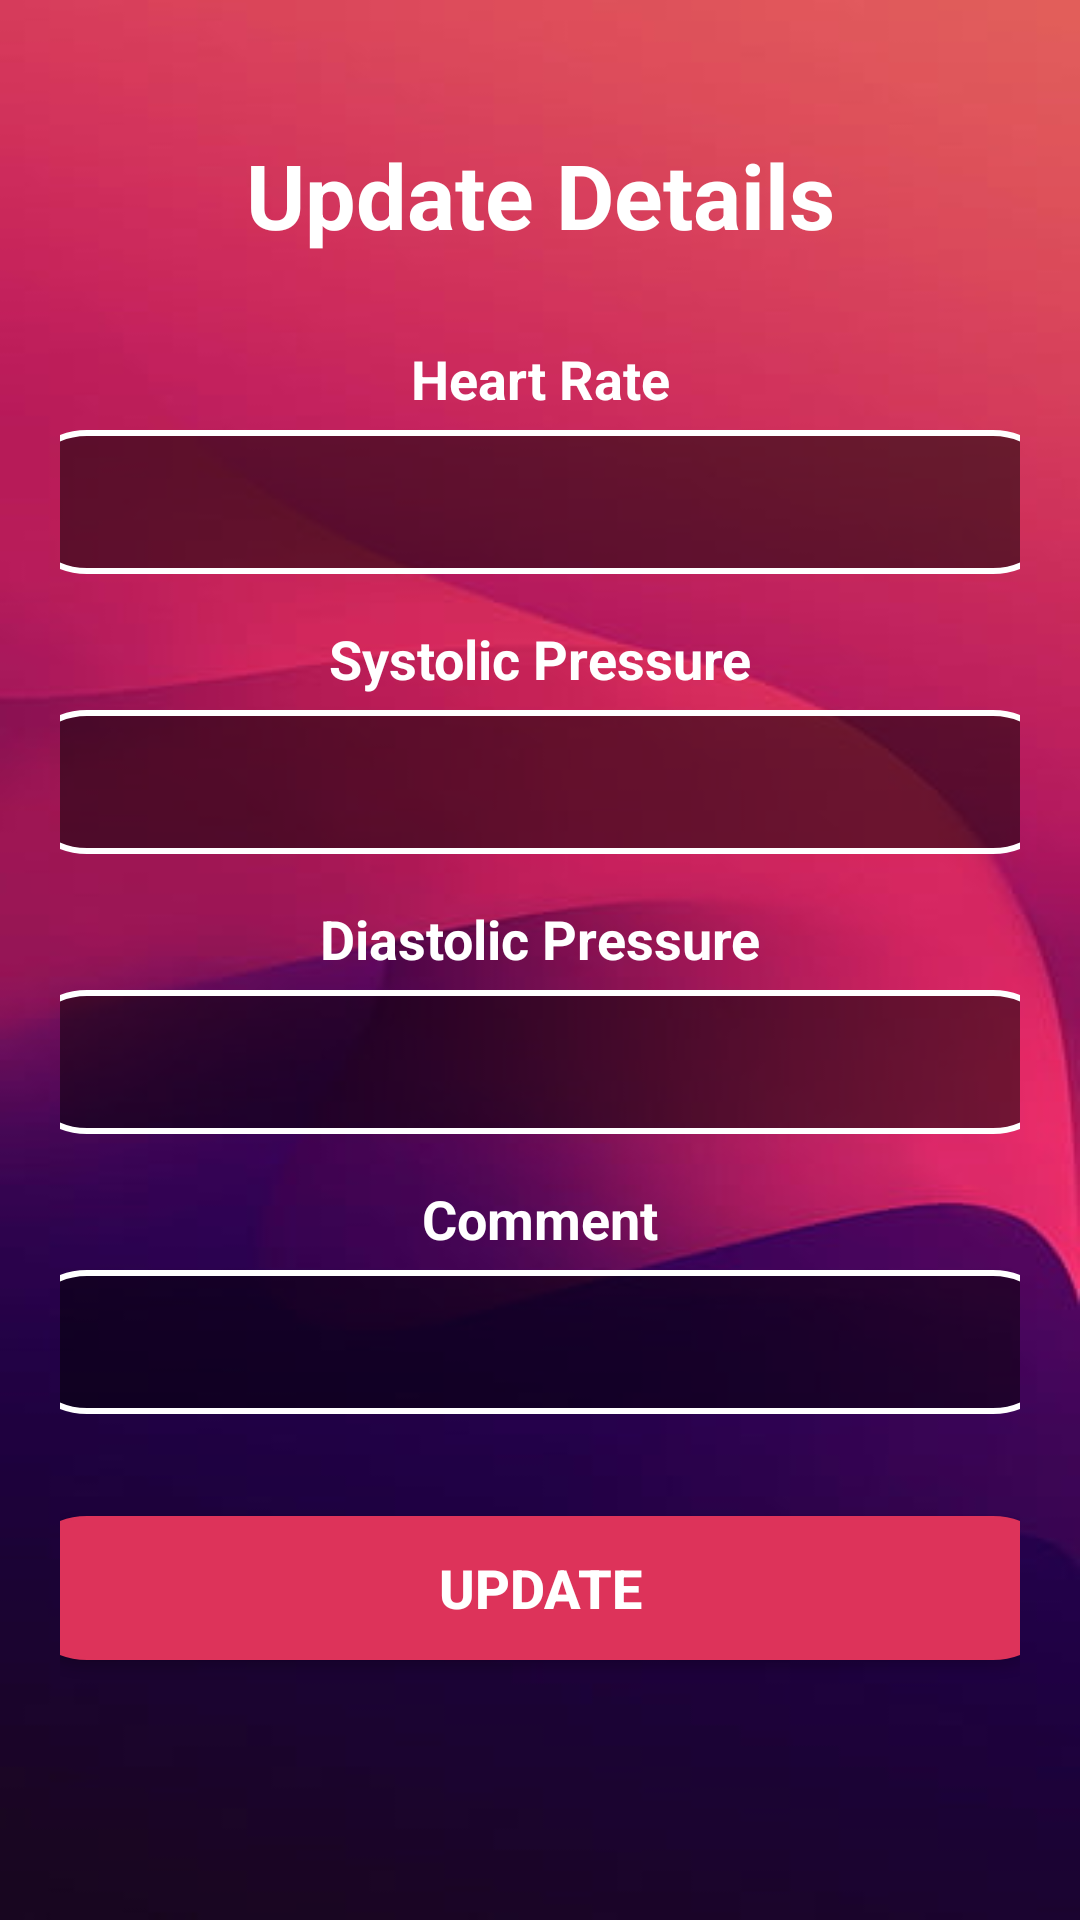

Here is an Android app screen rendered from its layout file. Give the layout XML and the strings, colors and styles it references.
<!-- AndroidManifest.xml: application theme Theme.RhythymGuard -->
<!-- res/layout/update_popup.xml -->
<?xml version="1.0" encoding="utf-8"?>
<LinearLayout xmlns:android="http://schemas.android.com/apk/res/android"
    android:layout_width="match_parent"
    android:layout_height="wrap_content"
    android:orientation="vertical"
    android:padding="20dp"
    android:background="@drawable/background">

    <TextView
        android:layout_width="match_parent"
        android:layout_height="50dp"
        android:layout_marginTop="20dp"
        android:gravity="center"
        android:text="Update Details"
        android:textColor="@color/white"
        android:textSize="30sp"
        android:textStyle="bold" />

    <TextView
        android:layout_width="match_parent"
        android:layout_height="wrap_content"
        android:layout_gravity="center"
        android:layout_marginTop="24dp"
        android:layout_marginBottom="5dp"
        android:gravity="center"
        android:text="Heart Rate"
        android:textColor="@color/white"
        android:textSize="18sp"
        android:textStyle="bold" />

    <EditText
        android:id="@+id/ht1"
        android:layout_width="350dp"
        android:layout_height="48dp"
        android:layout_gravity="center"
        android:background="@drawable/input_bg"
        android:gravity="center"
        android:padding="8dp"
        android:textColor="@color/white"
        android:textSize="16sp" />

    <TextView
        android:layout_width="match_parent"
        android:layout_height="wrap_content"
        android:layout_marginTop="16dp"
        android:layout_marginBottom="5dp"
        android:gravity="center"
        android:text="Systolic Pressure"
        android:textColor="@color/white"
        android:textSize="18sp"
        android:textStyle="bold" />

    <EditText
        android:id="@+id/ss1"
        android:layout_width="350dp"
        android:layout_height="48dp"
        android:layout_gravity="center"
        android:background="@drawable/input_bg"
        android:gravity="center"
        android:padding="8dp"
        android:textColor="@color/white"
        android:textSize="16sp" />

    <TextView
        android:layout_width="match_parent"
        android:layout_height="wrap_content"
        android:layout_marginTop="16dp"
        android:layout_marginBottom="5dp"
        android:gravity="center"
        android:text="Diastolic Pressure"
        android:textColor="@color/white"
        android:textSize="18sp"
        android:textStyle="bold" />

    <EditText
        android:id="@+id/dd1"
        android:layout_width="350dp"
        android:layout_height="48dp"
        android:layout_gravity="center"
        android:background="@drawable/input_bg"
        android:gravity="center"
        android:padding="8dp"
        android:textColor="@color/white"
        android:textSize="16sp" />

    <TextView
        android:layout_width="match_parent"
        android:layout_height="wrap_content"
        android:layout_marginTop="16dp"
        android:layout_marginBottom="5dp"
        android:gravity="center"
        android:text="Comment"
        android:textColor="@color/white"
        android:textSize="18sp"
        android:textStyle="bold" />

    <EditText
        android:id="@+id/cm1"
        android:layout_width="350dp"
        android:layout_height="48dp"
        android:layout_gravity="center"
        android:background="@drawable/input_bg"
        android:gravity="center"
        android:padding="8dp"
        android:textColor="@color/white"
        android:textSize="16sp" />

    <Button
        android:id="@+id/btnupdate"
        android:layout_width="350dp"
        android:layout_height="wrap_content"
        android:layout_gravity="center"
        android:layout_marginTop="34dp"
        android:background="@drawable/rounded"
        android:backgroundTint="#DD335A"
        android:gravity="center"
        android:text="Update"
        android:textColor="@color/white"
        android:textSize="18sp"
        android:textStyle="bold" />


</LinearLayout>
<!-- resources referenced by this layout -->
<resources>
  <color name="white">#FFFFFFFF</color>
  <!-- drawable background: jpg bitmap (drawable, 9042 bytes) -->
  <!-- drawable input_bg (drawable-v24) -->
  <?xml version="1.0" encoding="utf-8"?>
  <shape xmlns:android="http://schemas.android.com/apk/res/android">
      <stroke android:color="@color/white" android:width="2dp"/>
      <corners android:radius="150dp" />
      <solid android:color="#80000000" /> 
  </shape>
  <!-- drawable rounded (drawable-v24) -->
  <?xml version="1.0" encoding="utf-8"?>
  <shape xmlns:android="http://schemas.android.com/apk/res/android">
  <solid android:color="#FFFFFF"/>
      <stroke
          android:width="1dp"
          android:color="#2F6699"/>
      <corners
          android:radius="40dp"/>
  
  </shape>
  <style name="Theme.RhythymGuard" parent="Theme.AppCompat.Light.NoActionBar">
          
          <item name="colorPrimary">@color/purple_500</item>
          <item name="colorPrimaryVariant">@color/purple_700</item>
          <item name="colorOnPrimary">@color/white</item>
          
          <item name="colorSecondary">@color/teal_200</item>
          <item name="colorSecondaryVariant">@color/teal_700</item>
          <item name="colorOnSecondary">@color/black</item>
          
          <item name="android:statusBarColor">?attr/colorPrimaryVariant</item>
          
      </style>
  <color name="purple_500">#FF6200EE</color>
  <color name="purple_700">#FF3700B3</color>
  <color name="teal_200">#FF03DAC5</color>
  <color name="teal_700">#FF018786</color>
  <color name="black">#FF000000</color>
</resources>
